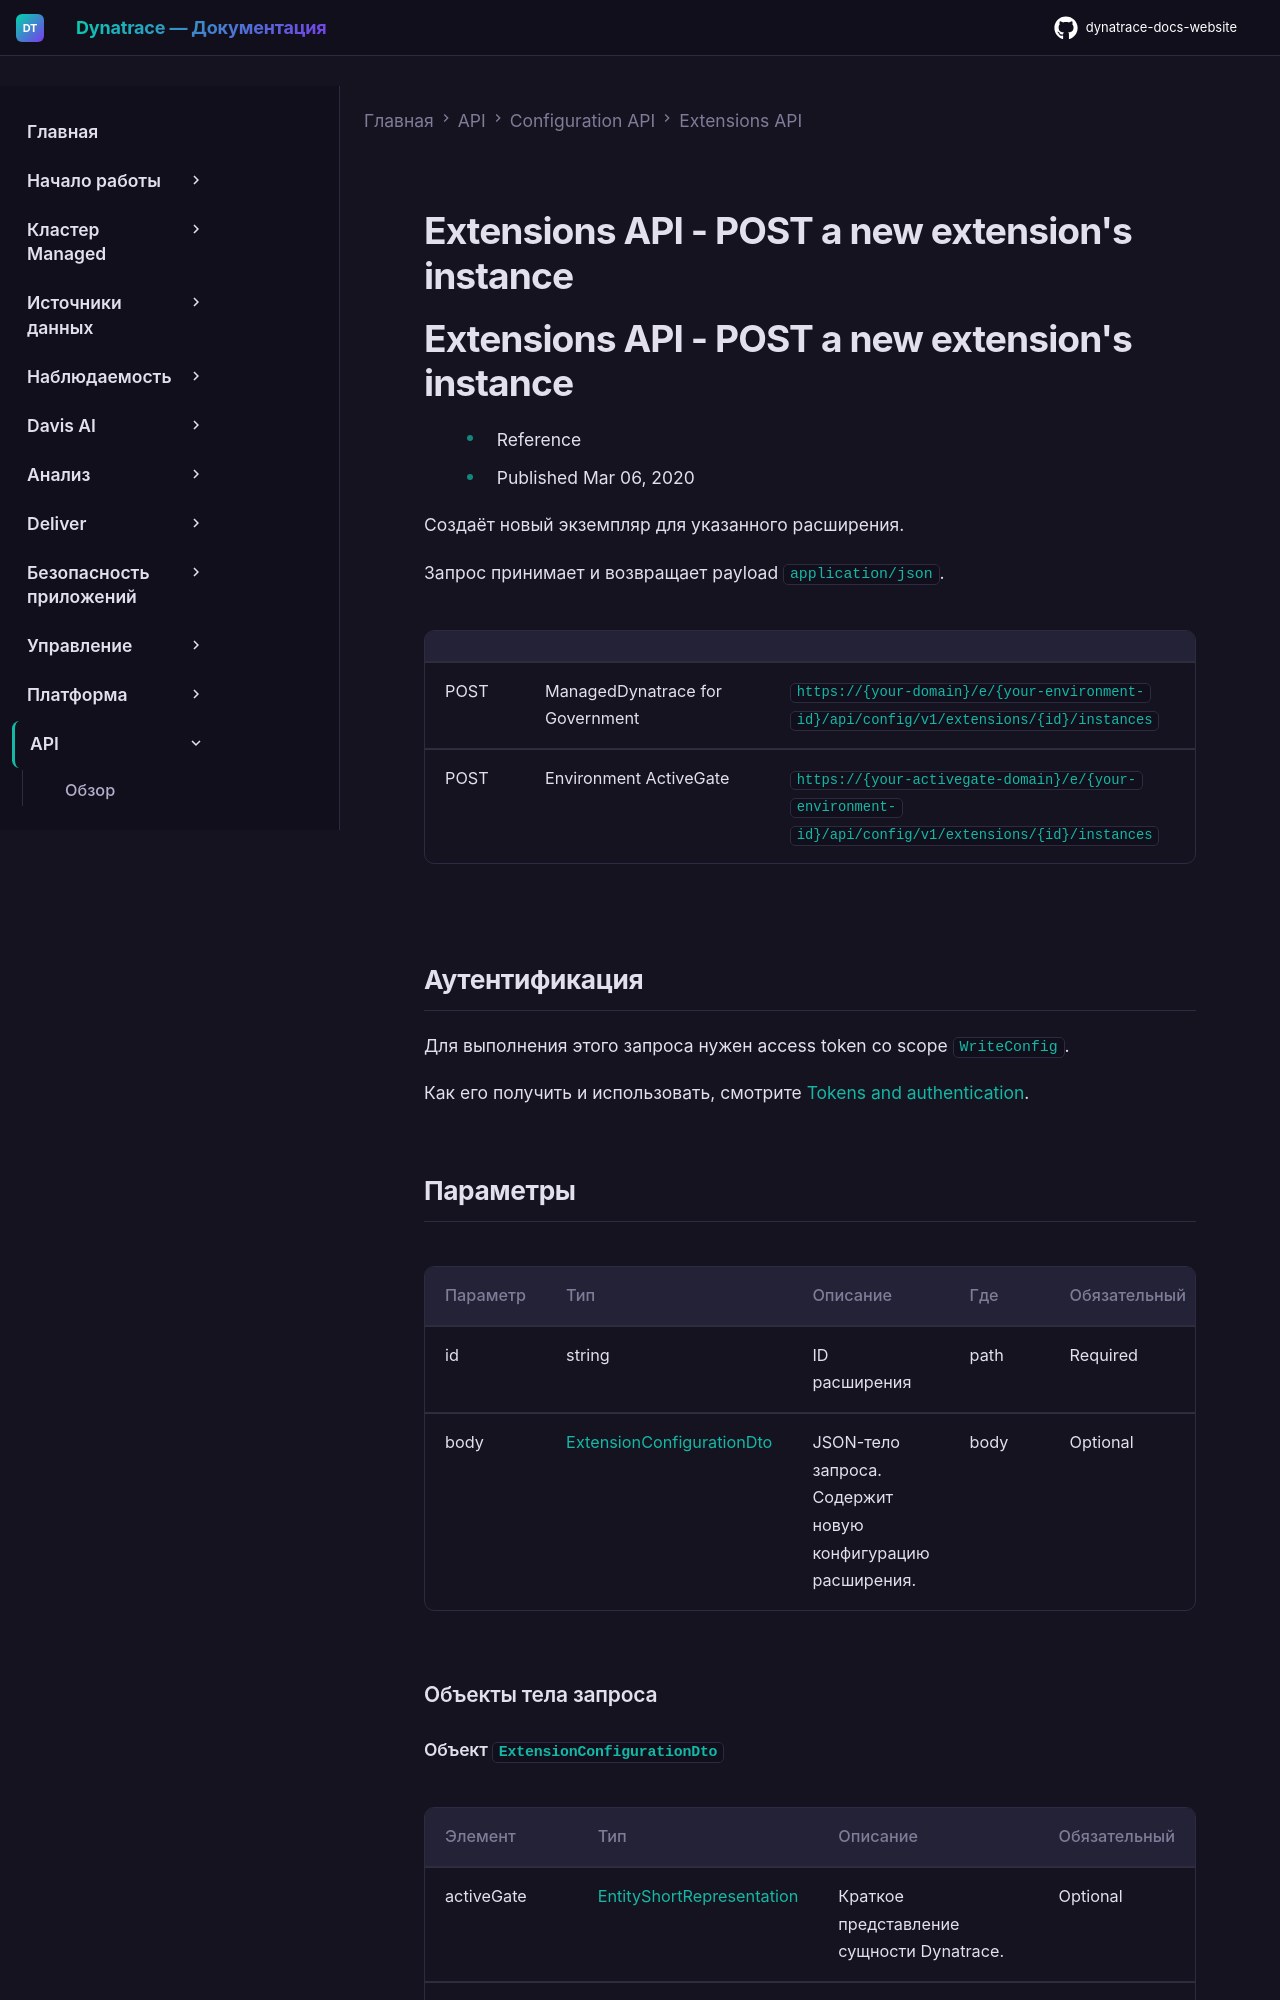

repository: Yerkebulan-Ardabayev/dynatrace-docs-website · page: managed-ru/dynatrace-api/configuration-api/extensions-api/post-instance/index.html · generator: mkdocs

---
title: Extensions API - POST a new extension's instance
source: https://docs.dynatrace.com/managed/dynatrace-api/configuration-api/extensions-api/post-instance
scraped: 2026-05-12T11:20:04.982355
---

# Extensions API - POST a new extension's instance

# Extensions API - POST a new extension's instance

* Reference
* Published Mar 06, 2020

Создаёт новый экземпляр для указанного расширения.

Запрос принимает и возвращает payload `application/json`.

|  |  |  |
| --- | --- | --- |
| POST | ManagedDynatrace for Government | `https://{your-domain}/e/{your-environment-id}/api/config/v1/extensions/{id}/instances` |
| POST | Environment ActiveGate | `https://{your-activegate-domain}/e/{your-environment-id}/api/config/v1/extensions/{id}/instances` |

## Аутентификация

Для выполнения этого запроса нужен access token со scope `WriteConfig`.

Как его получить и использовать, смотрите [Tokens and authentication](/managed/discover-dynatrace/references/dynatrace-api/basics/dynatrace-api-authentication).
